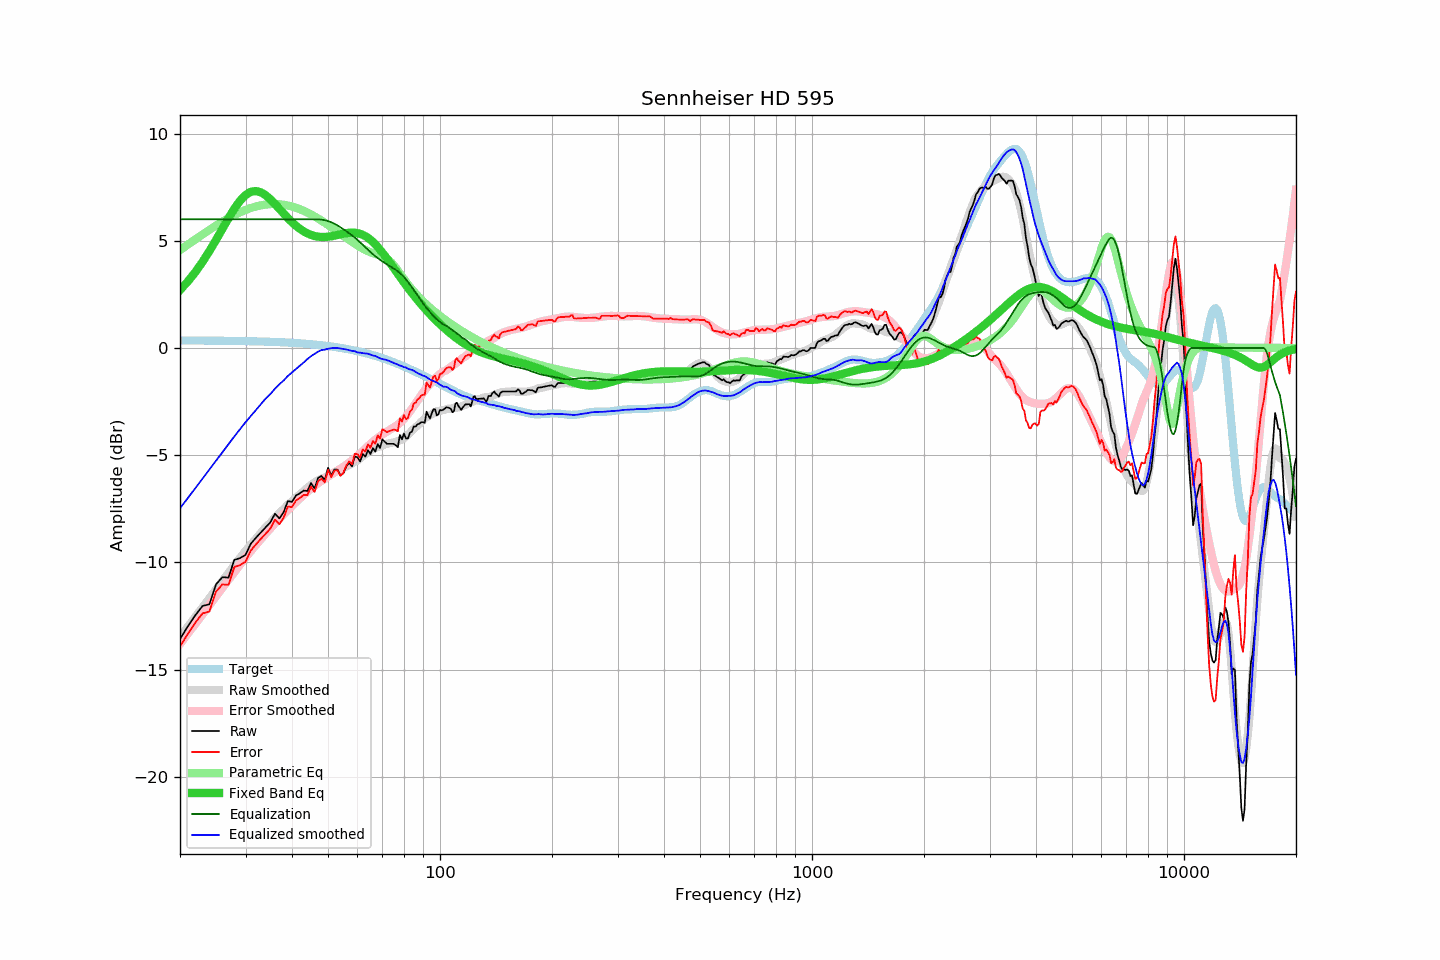

The data file committed next to this chart (first rows):
frequency, raw, error, smoothed, error_smoothed, equalization, parametric_eq, equalized_raw, equalized_smoothed, target
20, -13.57, -13.92, -13.48, -13.80, 6.00, 2.70, -7.57, -7.48, 0.35
21, -12.98, -13.33, -13.00, -13.32, 6.00, 3.10, -6.98, -7.00, 0.35
22, -12.46, -12.81, -12.53, -12.86, 6.00, 3.54, -6.46, -6.53, 0.35
23, -12.03, -12.38, -12.09, -12.42, 6.00, 4.02, -6.03, -6.09, 0.35
24, -11.95, -12.29, -11.66, -11.99, 6.00, 4.52, -5.95, -5.66, 0.34
25, -11.02, -11.36, -11.25, -11.58, 6.00, 5.04, -5.02, -5.25, 0.34
26, -10.69, -11.03, -10.86, -11.18, 6.00, 5.56, -4.69, -4.86, 0.34
27, -10.71, -11.04, -10.48, -10.81, 6.00, 6.05, -4.71, -4.48, 0.33
28, -9.88, -10.21, -10.12, -10.45, 6.00, 6.50, -3.88, -4.12, 0.33
29, -9.80, -10.12, -9.78, -10.10, 6.00, 6.86, -3.80, -3.78, 0.32
30, -9.65, -9.97, -9.46, -9.77, 6.00, 7.13, -3.65, -3.46, 0.32
31, -9.13, -9.44, -9.18, -9.47, 6.00, 7.28, -3.13, -3.18, 0.31
32, -8.85, -9.16, -8.89, -9.19, 6.00, 7.32, -2.85, -2.89, 0.31
33, -8.60, -8.90, -8.62, -8.91, 6.00, 7.26, -2.60, -2.62, 0.30
34, -8.36, -8.66, -8.36, -8.66, 6.00, 7.12, -2.36, -2.36, 0.30
35, -8.13, -8.42, -8.15, -8.41, 6.00, 6.93, -2.13, -2.15, 0.29
36, -7.73, -8.01, -7.90, -8.18, 6.00, 6.71, -1.73, -1.90, 0.28
37, -7.95, -8.22, -7.69, -7.96, 6.00, 6.49, -1.95, -1.69, 0.27
38, -7.65, -7.91, -7.52, -7.75, 6.00, 6.26, -1.65, -1.52, 0.26
39, -7.14, -7.39, -7.30, -7.56, 6.00, 6.05, -1.14, -1.30, 0.25
40, -7.18, -7.42, -7.15, -7.37, 6.00, 5.86, -1.18, -1.15, 0.24
41, -6.88, -7.11, -6.98, -7.19, 6.00, 5.70, -0.88, -0.98, 0.23
42, -6.78, -7.00, -6.83, -7.02, 6.00, 5.56, -0.78, -0.83, 0.22
43, -6.65, -6.85, -6.68, -6.85, 6.00, 5.44, -0.65, -0.68, 0.20
44, -6.67, -6.86, -6.52, -6.70, 6.00, 5.34, -0.67, -0.52, 0.19
45, -6.30, -6.48, -6.38, -6.56, 6.00, 5.27, -0.30, -0.38, 0.18
46, -6.55, -6.71, -6.28, -6.43, 6.00, 5.22, -0.55, -0.28, 0.16
47, -6.07, -6.21, -6.17, -6.31, 6.00, 5.19, -0.07, -0.17, 0.14
48, -5.97, -6.10, -6.09, -6.20, 5.99, 5.18, 0.02, -0.10, 0.13
49, -6.16, -6.27, -6.04, -6.10, 5.96, 5.18, -0.20, -0.08, 0.11
50, -5.59, -5.68, -5.95, -6.00, 5.92, 5.19, 0.33, -0.04, 0.09
51, -5.95, -6.02, -5.87, -5.90, 5.86, 5.21, -0.09, -0.01, 0.07
52, -5.67, -5.72, -5.80, -5.81, 5.80, 5.24, 0.13, -0.01, 0.05
53, -5.67, -5.70, -5.72, -5.72, 5.72, 5.27, 0.05, -0.00, 0.03
54, -5.95, -5.96, -5.65, -5.63, 5.63, 5.30, -0.32, -0.03, 0.01
55, -5.84, -5.82, -5.59, -5.54, 5.54, 5.33, -0.30, -0.05, -0.02
56, -5.52, -5.48, -5.51, -5.44, 5.44, 5.36, -0.08, -0.07, -0.04
57, -5.36, -5.29, -5.45, -5.35, 5.35, 5.37, -0.01, -0.11, -0.07
58, -5.52, -5.43, -5.39, -5.25, 5.25, 5.38, -0.27, -0.14, -0.09
59, -5.06, -4.94, -5.30, -5.15, 5.15, 5.37, 0.09, -0.15, -0.12
60, -5.10, -4.95, -5.25, -5.04, 5.04, 5.36, -0.06, -0.21, -0.15
61, -5.29, -5.11, -5.14, -4.93, 4.93, 5.32, -0.36, -0.22, -0.18
62, -4.94, -4.73, -5.05, -4.81, 4.81, 5.28, -0.13, -0.24, -0.21
63, -5.07, -4.83, -4.95, -4.69, 4.69, 5.21, -0.38, -0.25, -0.24
64, -4.77, -4.50, -4.85, -4.58, 4.58, 5.14, -0.19, -0.27, -0.27
65, -4.95, -4.65, -4.78, -4.47, 4.47, 5.05, -0.48, -0.31, -0.30
66, -4.67, -4.34, -4.72, -4.37, 4.37, 4.94, -0.30, -0.35, -0.33
67, -4.83, -4.46, -4.65, -4.28, 4.28, 4.83, -0.55, -0.38, -0.37
68, -4.48, -4.08, -4.62, -4.19, 4.19, 4.71, -0.29, -0.43, -0.40
69, -4.66, -4.22, -4.59, -4.11, 4.11, 4.58, -0.55, -0.48, -0.44
70, -4.26, -3.79, -4.55, -4.04, 4.04, 4.45, -0.22, -0.52, -0.47
71, -4.37, -3.86, -4.50, -3.96, 3.96, 4.31, -0.41, -0.54, -0.51
72, -4.47, -3.92, -4.47, -3.90, 3.90, 4.17, -0.57, -0.57, -0.55
73, -4.47, -3.88, -4.44, -3.84, 3.84, 4.03, -0.63, -0.61, -0.59
74, -4.47, -3.85, -4.43, -3.78, 3.78, 3.88, -0.69, -0.65, -0.62
75, -4.47, -3.81, -4.40, -3.71, 3.71, 3.74, -0.76, -0.69, -0.66
76, -4.53, -3.83, -4.38, -3.65, 3.65, 3.60, -0.88, -0.74, -0.70
77, -4.63, -3.89, -4.34, -3.57, 3.57, 3.46, -1.06, -0.77, -0.74
78, -4.06, -3.28, -4.31, -3.49, 3.49, 3.32, -0.57, -0.82, -0.78
79, -4.26, -3.44, -4.26, -3.41, 3.41, 3.19, -0.85, -0.85, -0.82
... 553 more rows
